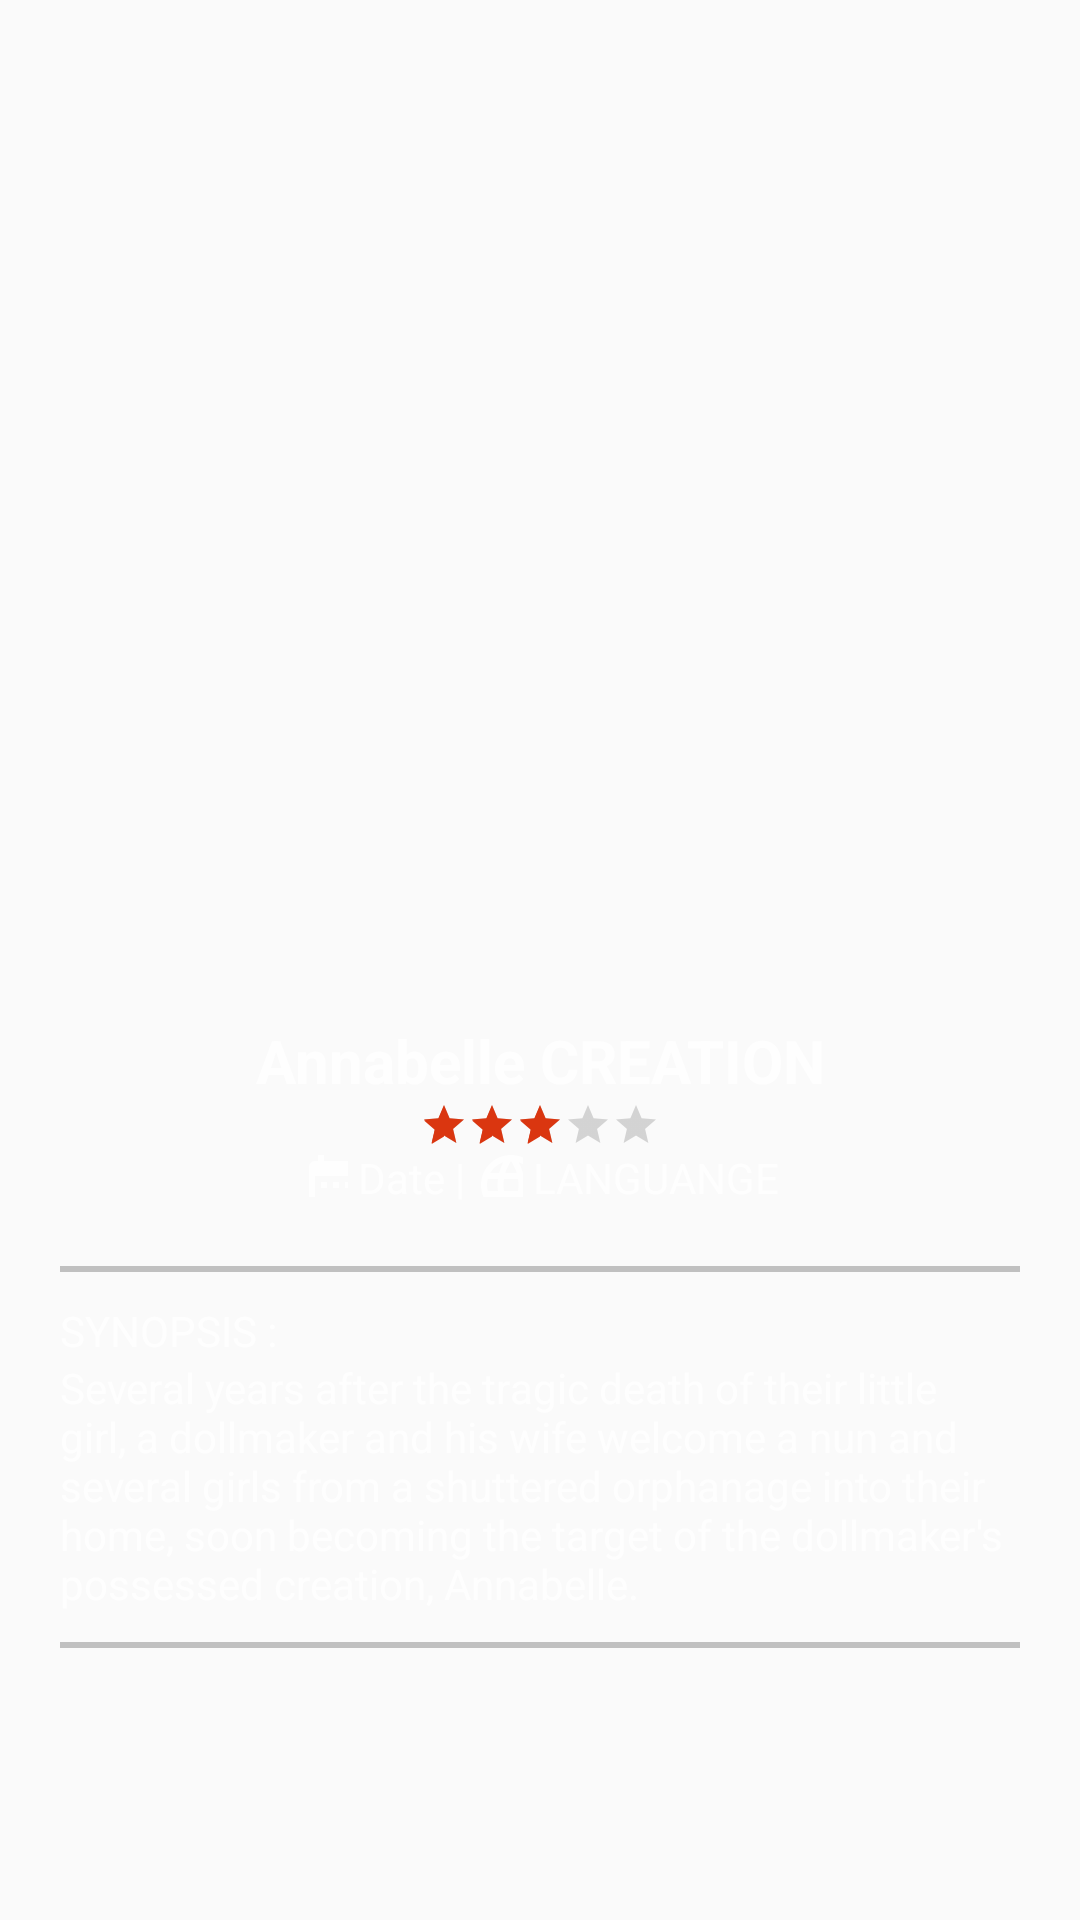

Produce the Android XML layout that renders to this screen, including the resource entries it uses.
<!-- AndroidManifest.xml: application theme AppTheme -->
<!-- res/layout/fragment_detail_movie.xml -->
<FrameLayout
    xmlns:android="http://schemas.android.com/apk/res/android"
    xmlns:tools="http://schemas.android.com/tools"
    android:layout_width="match_parent"
    android:layout_height="match_parent"
    tools:context="com.aharoldk.iak_final.DetailMovieFragment">
    <RelativeLayout
        style="@style/matchmatch">

        <ImageView
            android:id="@+id/ivBackground"
            style="@style/matchmatch"
            android:scaleType="fitXY"/>

        <android.support.v4.widget.NestedScrollView
            android:id="@+id/nestedScroll"
            android:layout_width="match_parent"
            android:layout_height="match_parent">
            <LinearLayout
                style="@style/matchwrap"
                android:orientation="vertical"
                android:weightSum="1">

                <LinearLayout
                    style="@style/matchwrap"
                    android:orientation="vertical"
                    android:padding="20dp">

                    <LinearLayout
                        style="@style/matchwrap"
                        android:gravity="center_horizontal"
                        android:orientation="vertical"
                        android:padding="10dp">

                        <ImageView
                            android:id="@+id/ivPoster"
                            android:layout_width="300dp"
                            android:layout_height="300dp"
                            android:scaleType="fitCenter" />

                        <TextView
                            android:id="@+id/tvTitle"
                            android:layout_width="300dp"
                            android:layout_height="wrap_content"
                            android:layout_marginTop="10dp"
                            android:gravity="center_horizontal"
                            android:text="Annabelle CREATION"
                            android:textColor="@color/textDetail"
                            android:textSize="20sp"
                            android:textStyle="bold" />

                        <RatingBar
                            android:id="@+id/ratingBar"
                            android:layout_width="wrap_content"
                            android:layout_height="wrap_content"
                            android:numStars="5"
                            android:stepSize="0.5"
                            android:rating="3"
                            android:backgroundTint="@color/colorPrimary"
                            android:progressTint="@color/colorAccent"
                            style="?android:attr/ratingBarStyleSmall"/>

                        <LinearLayout
                            android:layout_width="300dp"
                            android:layout_height="wrap_content">

                            <LinearLayout
                                style="@style/matchwrap"
                                android:gravity="center_horizontal">
                                <ImageView
                                    style="@style/wrapwrap"
                                    android:src="@drawable/ic_date_range_black_24px"/>
                                <TextView
                                    android:id="@+id/tvDate"
                                    style="@style/wrapwrap"
                                    android:text=" Date | "
                                    android:textColor="@color/textDetail" />
                                <ImageView
                                    style="@style/wrapwrap"
                                    android:src="@drawable/ic_language_black_24dp"/>
                                <TextView
                                    android:id="@+id/tvLanguange"
                                    style="@style/wrapwrap"
                                    android:text=" Languange"
                                    android:textColor="@color/textDetail"
                                    android:textAllCaps="true"/>

                            </LinearLayout>
                        </LinearLayout>

                    </LinearLayout>

                    <View
                        android:layout_width="fill_parent"
                        android:layout_height="2dp"
                        android:layout_marginBottom="10dp"
                        android:layout_marginTop="10dp"
                        android:background="#c0c0c0" />

                    <TextView
                        style="@style/matchwrap"
                        android:layout_width="300dp"
                        android:text="SYNOPSIS :"
                        android:textColor="@color/textDetail" />

                    <TextView
                        android:id="@+id/tvOverview"
                        style="@style/matchwrap"
                        android:text="Several years after the tragic death of their little girl, a dollmaker and his wife welcome a nun and several girls from a shuttered orphanage into their home, soon becoming the target of the dollmaker's possessed creation, Annabelle."
                        android:textColor="@color/textDetail" />

                    <View
                        android:layout_width="fill_parent"
                        android:layout_height="2dp"
                        android:layout_marginBottom="10dp"
                        android:layout_marginTop="10dp"
                        android:background="#c0c0c0" />

                </LinearLayout>
            </LinearLayout>
        </android.support.v4.widget.NestedScrollView>

    </RelativeLayout>

</FrameLayout>
<!-- resources referenced by this layout -->
<resources>
  <color name="colorAccent">#da3610</color>
  <color name="colorPrimary">#212122</color>
  <color name="textDetail">#FEFEFE</color>
  <!-- drawable ic_date_range_black_24px (drawable) -->
  <vector xmlns:android="http://schemas.android.com/apk/res/android"
          android:width="16dp"
          android:height="16dp"
          android:viewportWidth="16.0"
          android:viewportHeight="16.0">
      <path
          android:pathData="M9,11L7,11v2h2v-2zM13,11h-2v2h2v-2zM17,11h-2v2h2v-2zM19,4h-1L18,2h-2v2L8,4L8,2L6,2v2L5,4c-1.11,0 -1.99,0.9 -1.99,2L3,20c0,1.1 0.89,2 2,2h14c1.1,0 2,-0.9 2,-2L21,6c0,-1.1 -0.9,-2 -2,-2zM19,20L5,20L5,9h14v11z"
          android:fillColor="#FEFEFE"/>
  </vector>
  <!-- drawable ic_language_black_24dp (drawable) -->
  <vector xmlns:android="http://schemas.android.com/apk/res/android"
          android:width="16dp"
          android:height="16dp"
          android:viewportWidth="16.0"
          android:viewportHeight="16.0">
      <path
          android:fillColor="#FEFEFE"
          android:pathData="M11.99,2C6.47,2 2,6.48 2,12s4.47,10 9.99,10C17.52,22 22,17.52 22,12S17.52,2 11.99,2zM18.92,8h-2.95c-0.32,-1.25 -0.78,-2.45 -1.38,-3.56 1.84,0.63 3.37,1.91 4.33,3.56zM12,4.04c0.83,1.2 1.48,2.53 1.91,3.96h-3.82c0.43,-1.43 1.08,-2.76 1.91,-3.96zM4.26,14C4.1,13.36 4,12.69 4,12s0.1,-1.36 0.26,-2h3.38c-0.08,0.66 -0.14,1.32 -0.14,2 0,0.68 0.06,1.34 0.14,2L4.26,14zM5.08,16h2.95c0.32,1.25 0.78,2.45 1.38,3.56 -1.84,-0.63 -3.37,-1.9 -4.33,-3.56zM8.03,8L5.08,8c0.96,-1.66 2.49,-2.93 4.33,-3.56C8.81,5.55 8.35,6.75 8.03,8zM12,19.96c-0.83,-1.2 -1.48,-2.53 -1.91,-3.96h3.82c-0.43,1.43 -1.08,2.76 -1.91,3.96zM14.34,14L9.66,14c-0.09,-0.66 -0.16,-1.32 -0.16,-2 0,-0.68 0.07,-1.35 0.16,-2h4.68c0.09,0.65 0.16,1.32 0.16,2 0,0.68 -0.07,1.34 -0.16,2zM14.59,19.56c0.6,-1.11 1.06,-2.31 1.38,-3.56h2.95c-0.96,1.65 -2.49,2.93 -4.33,3.56zM16.36,14c0.08,-0.66 0.14,-1.32 0.14,-2 0,-0.68 -0.06,-1.34 -0.14,-2h3.38c0.16,0.64 0.26,1.31 0.26,2s-0.1,1.36 -0.26,2h-3.38z"/>
  </vector>
  <style name="matchmatch">
          <item name="android:layout_width">match_parent</item>
          <item name="android:layout_height">match_parent</item>
      </style>
  <style name="matchwrap">
          <item name="android:layout_width">match_parent</item>
          <item name="android:layout_height">wrap_content</item>
      </style>
  <style name="wrapwrap">
          <item name="android:layout_width">wrap_content</item>
          <item name="android:layout_height">wrap_content</item>
      </style>
  <style name="AppTheme" parent="Theme.AppCompat.Light.DarkActionBar">
          
          <item name="colorPrimary">@color/colorPrimary</item>
          <item name="colorPrimaryDark">@color/colorPrimaryDark</item>
          <item name="colorAccent">@color/colorAccent</item>
      </style>
  <color name="colorPrimaryDark">#3e3e3e</color>
</resources>
